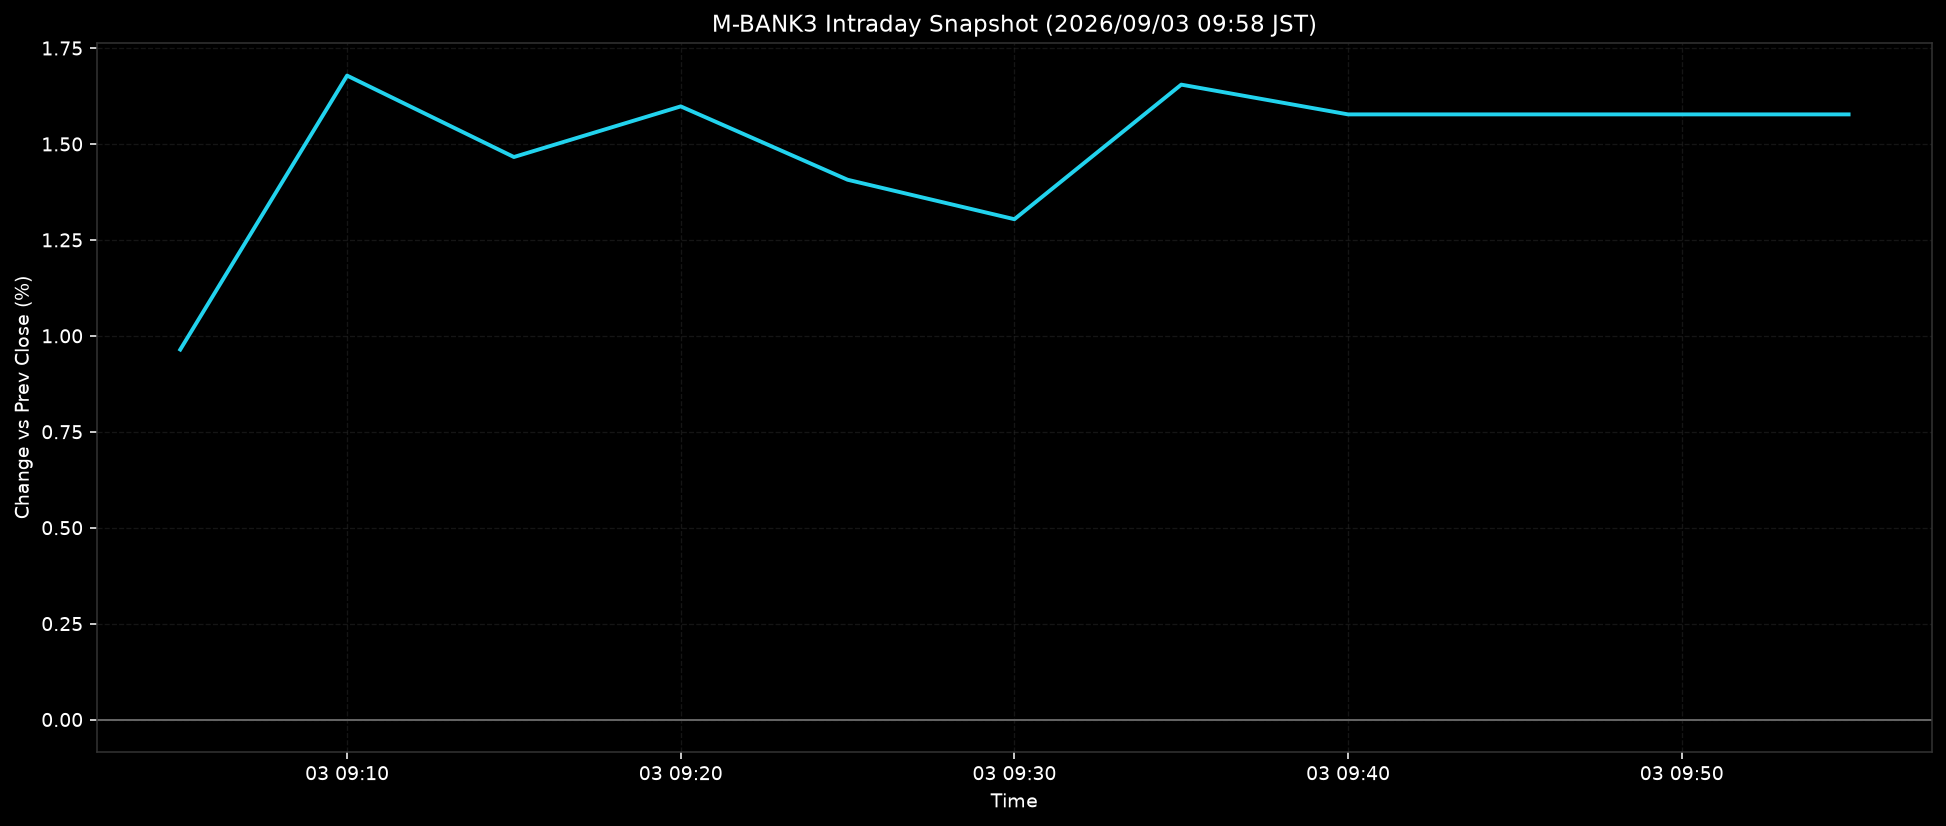

Values plotted in this chart, from the file beside it:
ts, pct
2026-09-03T09:05:00+0900, 0.9642
2026-09-03T09:10:00+0900, 1.678
2026-09-03T09:15:00+0900, 1.466
2026-09-03T09:20:00+0900, 1.598
2026-09-03T09:25:00+0900, 1.407
2026-09-03T09:30:00+0900, 1.304
2026-09-03T09:35:00+0900, 1.655
2026-09-03T09:40:00+0900, 1.577
2026-09-03T09:45:00+0900, 1.577
2026-09-03T09:50:00+0900, 1.577
2026-09-03T09:55:00+0900, 1.577
